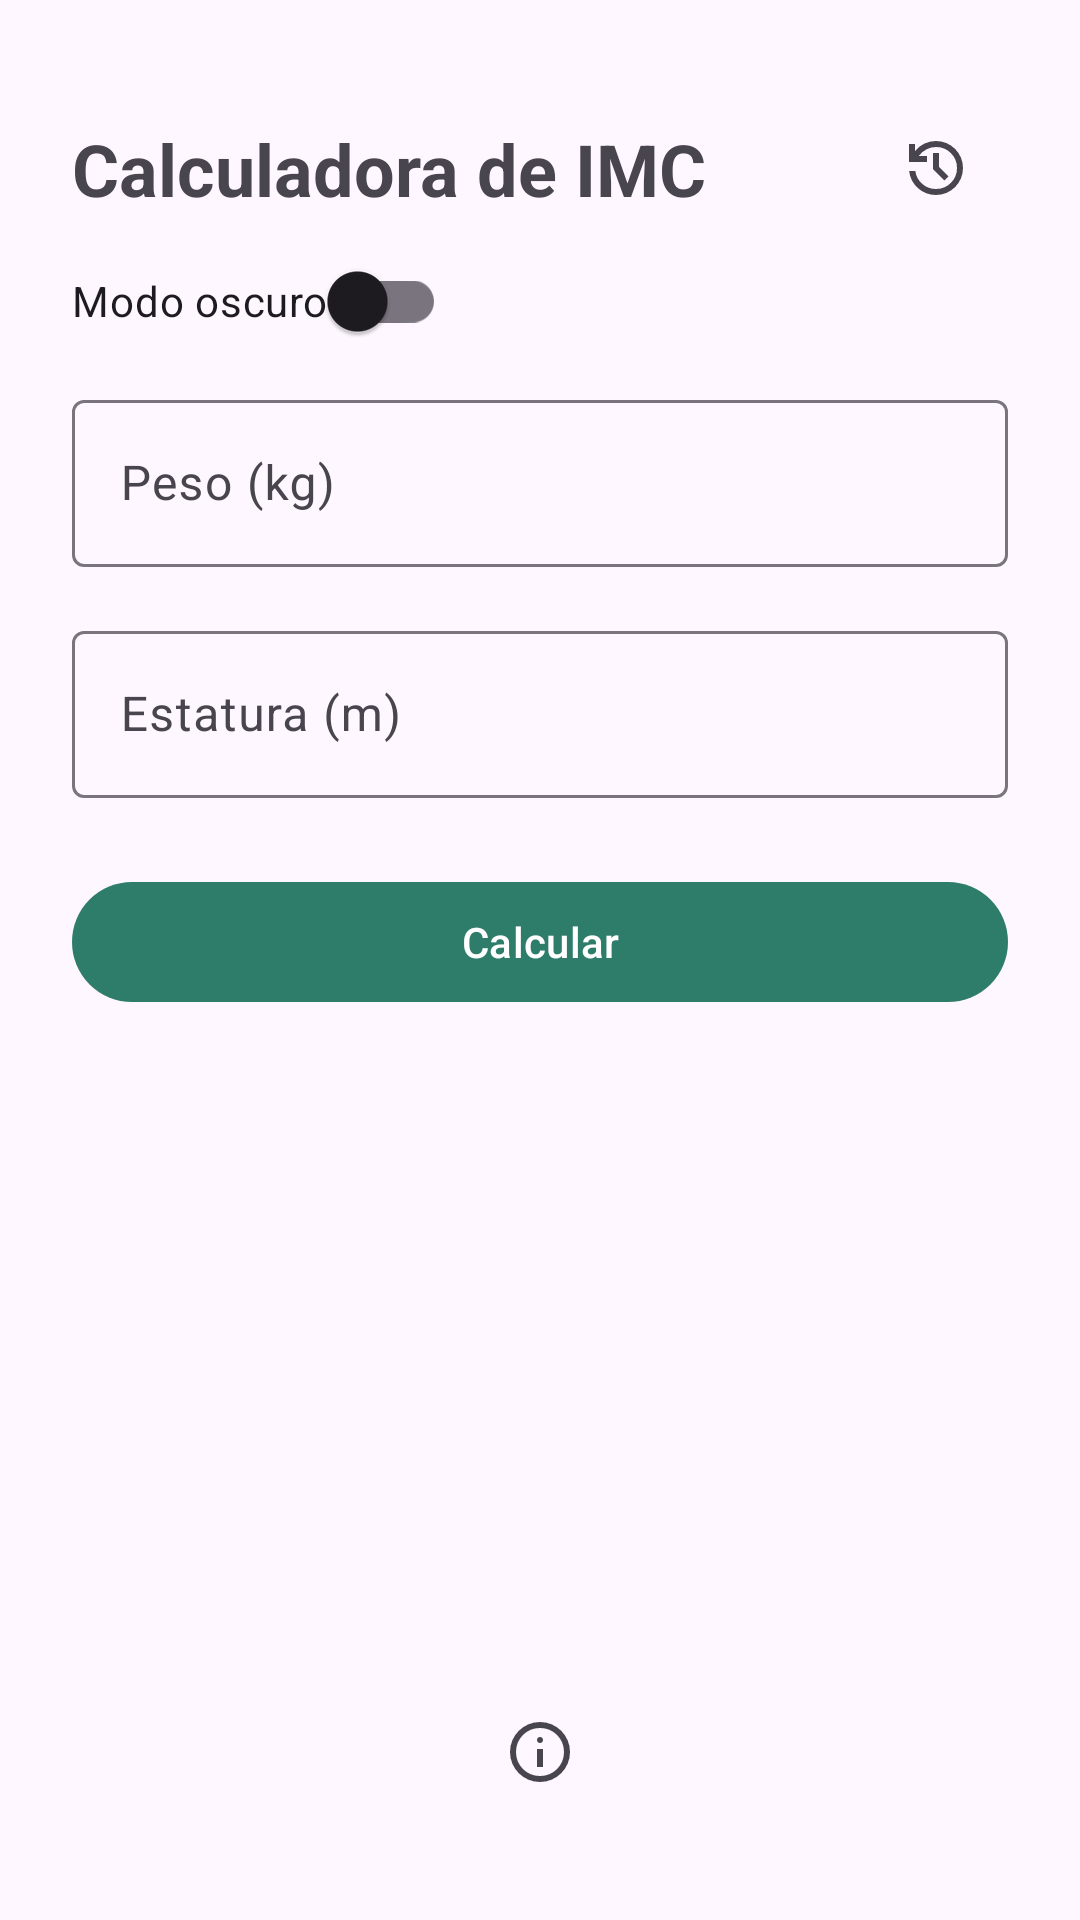

Produce the Android XML layout that renders to this screen, including the resource entries it uses.
<!-- AndroidManifest.xml: application theme Theme.CaluladoraDeImc -->
<!-- res/layout/fragment_calculator.xml -->
<?xml version="1.0" encoding="utf-8"?>
<androidx.constraintlayout.widget.ConstraintLayout xmlns:android="http://schemas.android.com/apk/res/android"
    xmlns:app="http://schemas.android.com/apk/res-auto"
    xmlns:tools="http://schemas.android.com/tools"
    android:layout_width="match_parent"
    android:layout_height="match_parent"
    android:padding="24dp"
    tools:context=".ui.calculator.CalculatorFragment">

    
    <ImageButton
        android:id="@+id/btnHistory"
        android:layout_width="48dp"
        android:layout_height="48dp"
        android:layout_marginTop="8dp"
        android:background="?attr/selectableItemBackgroundBorderless"
        android:contentDescription="@string/historial"
        android:src="@drawable/ic_history"
        app:layout_constraintEnd_toEndOf="parent"
        app:layout_constraintTop_toTopOf="parent" />

    <TextView
        android:id="@+id/tvTitulo"
        android:layout_width="wrap_content"
        android:layout_height="wrap_content"
        android:text="@string/calculadora_imc"
        android:textSize="24sp"
        android:textStyle="bold"
        app:layout_constraintStart_toStartOf="parent"
        app:layout_constraintTop_toTopOf="@id/btnHistory"
        app:layout_constraintBottom_toBottomOf="@id/btnHistory" />

    <androidx.appcompat.widget.SwitchCompat
        android:id="@+id/switchTheme"
        android:layout_width="wrap_content"
        android:layout_height="wrap_content"
        android:text="@string/select_theme"
        tools:layout_editor_absoluteX="27dp"
        tools:layout_editor_absoluteY="87dp"
        app:layout_constraintStart_toStartOf="parent"
        app:layout_constraintTop_toBottomOf="@+id/tvTitulo"
        app:layout_constraintBottom_toTopOf="@+id/tilPeso"/>

    
    <com.google.android.material.textfield.TextInputLayout
        android:id="@+id/tilPeso"
        android:layout_width="0dp"
        android:layout_height="wrap_content"
        android:layout_marginTop="48dp"
        android:hint="@string/peso_kg"
        app:layout_constraintEnd_toEndOf="parent"
        app:layout_constraintStart_toStartOf="parent"
        app:layout_constraintTop_toBottomOf="@id/btnHistory">

        <com.google.android.material.textfield.TextInputEditText
            android:id="@+id/etPeso"
            android:layout_width="match_parent"
            android:layout_height="wrap_content"
            android:inputType="numberDecimal" />
    </com.google.android.material.textfield.TextInputLayout>

    
    <com.google.android.material.textfield.TextInputLayout
        android:id="@+id/tilEstatura"
        android:layout_width="0dp"
        android:layout_height="wrap_content"
        android:layout_marginTop="16dp"
        android:hint="@string/estatura_m"
        app:layout_constraintEnd_toEndOf="parent"
        app:layout_constraintStart_toStartOf="parent"
        app:layout_constraintTop_toBottomOf="@id/tilPeso">

        <com.google.android.material.textfield.TextInputEditText
            android:id="@+id/etEstatura"
            android:layout_width="match_parent"
            android:layout_height="wrap_content"
            android:inputType="numberDecimal" />
    </com.google.android.material.textfield.TextInputLayout>

    
    <com.google.android.material.button.MaterialButton
        android:id="@+id/btnCalcular"
        android:layout_width="0dp"
        android:layout_height="wrap_content"
        android:layout_marginTop="24dp"
        android:text="@string/calcular"
        app:layout_constraintEnd_toEndOf="parent"
        app:layout_constraintStart_toStartOf="parent"
        app:layout_constraintTop_toBottomOf="@id/tilEstatura" />

    
    <TextView
        android:id="@+id/tvResultadoImc"
        android:layout_width="wrap_content"
        android:layout_height="wrap_content"
        android:layout_marginTop="32dp"
        android:textSize="40sp"
        android:textStyle="bold"
        app:layout_constraintEnd_toEndOf="parent"
        app:layout_constraintStart_toStartOf="parent"
        app:layout_constraintTop_toBottomOf="@id/btnCalcular"
        tools:text="24.5" />

    <TextView
        android:id="@+id/tvCategoria"
        android:layout_width="wrap_content"
        android:layout_height="wrap_content"
        android:layout_marginTop="8dp"
        android:textSize="18sp"
        app:layout_constraintEnd_toEndOf="parent"
        app:layout_constraintStart_toStartOf="parent"
        app:layout_constraintTop_toBottomOf="@id/tvResultadoImc"
        tools:text="Peso Normal" />

    
    <ImageView
        android:id="@+id/ivResultadoCategoria"
        android:layout_width="0dp"
        android:layout_height="0dp"
        android:layout_marginTop="12dp"
        android:adjustViewBounds="true"
        android:scaleType="fitCenter"
        android:visibility="gone"
        app:layout_constraintBottom_toTopOf="@id/btnAbout"
        app:layout_constraintEnd_toEndOf="parent"
        app:layout_constraintHeight_max="140dp"
        app:layout_constraintStart_toStartOf="parent"
        app:layout_constraintTop_toBottomOf="@id/tvCategoria"
        app:layout_constraintVertical_bias="0"
        tools:src="@tools:sample/avatars"
        tools:visibility="visible" />

    
    <ImageButton
        android:id="@+id/btnAbout"
        android:layout_width="48dp"
        android:layout_height="48dp"
        android:layout_marginBottom="8dp"
        android:background="?attr/selectableItemBackgroundBorderless"
        android:contentDescription="@string/acerca_de"
        android:src="@drawable/ic_info"
        app:layout_constraintBottom_toBottomOf="parent"
        app:layout_constraintEnd_toEndOf="parent"
        app:layout_constraintStart_toStartOf="parent" />

</androidx.constraintlayout.widget.ConstraintLayout>
<!-- resources referenced by this layout -->
<resources>
  <!-- drawable ic_history (drawable) -->
  <vector xmlns:android="http://schemas.android.com/apk/res/android"
      android:width="24dp"
      android:height="24dp"
      android:viewportWidth="960"
      android:viewportHeight="960">
    <path
        android:pathData="M480,840q-138,0 -240.5,-91.5T122,520h82q14,104 92.5,172T480,760q117,0 198.5,-81.5T760,480q0,-117 -81.5,-198.5T480,200q-69,0 -129,32t-101,88h110v80L120,400v-240h80v94q51,-64 124.5,-99T480,120q75,0 140.5,28.5t114,77q48.5,48.5 77,114T840,480q0,75 -28.5,140.5t-77,114q-48.5,48.5 -114,77T480,840ZM592,648L440,496v-216h80v184l128,128 -56,56Z"
        android:fillColor="?attr/colorControlNormal"/>
  </vector>
  <!-- drawable ic_info (drawable) -->
  <vector xmlns:android="http://schemas.android.com/apk/res/android"
      android:width="24dp"
      android:height="24dp"
      android:viewportWidth="960"
      android:viewportHeight="960">
    <path
        android:pathData="M440,680h80v-240h-80v240ZM508.5,348.5Q520,337 520,320t-11.5,-28.5Q497,280 480,280t-28.5,11.5Q440,303 440,320t11.5,28.5Q463,360 480,360t28.5,-11.5ZM480,880q-83,0 -156,-31.5T197,763q-54,-54 -85.5,-127T80,480q0,-83 31.5,-156T197,197q54,-54 127,-85.5T480,80q83,0 156,31.5T763,197q54,54 85.5,127T880,480q0,83 -31.5,156T763,763q-54,54 -127,85.5T480,880ZM480,800q134,0 227,-93t93,-227q0,-134 -93,-227t-227,-93q-134,0 -227,93t-93,227q0,134 93,227t227,93ZM480,480Z"
        android:fillColor="?attr/colorControlNormal"/>
  </vector>
  <string name="acerca_de">Acerca de</string>
  <string name="calculadora_imc">Calculadora de IMC</string>
  <string name="calcular">Calcular</string>
  <string name="estatura_m">Estatura (m)</string>
  <string name="historial">Historial</string>
  <string name="peso_kg">Peso (kg)</string>
  <string name="select_theme">Modo oscuro</string>
  <style name="Theme.CaluladoraDeImc" parent="Base.Theme.CaluladoraDeImc" />
  <style name="Base.Theme.CaluladoraDeImc" parent="Theme.Material3.DayNight.NoActionBar">
          <item name="colorPrimary">@color/primary</item>
          <item name="colorPrimaryVariant">@color/primary_dark</item>
          <item name="colorOnPrimary">@color/white</item>
          <item name="colorSecondary">@color/secondary</item>
          <item name="colorOnSecondary">@color/white</item>
          <item name="android:statusBarColor">@color/primary_dark</item>
          <item name="android:windowLightStatusBar" tools:targetApi="m">false</item>
      </style>
  <color name="primary">#FF2E7D6B</color>
  <color name="primary_dark">#FF1B5E4F</color>
  <color name="white">#FFFFFFFF</color>
  <color name="secondary">#FFFF7043</color>
</resources>
